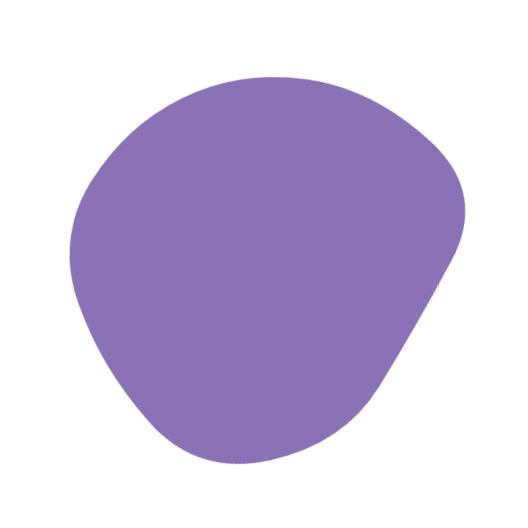
t = 0.00 s
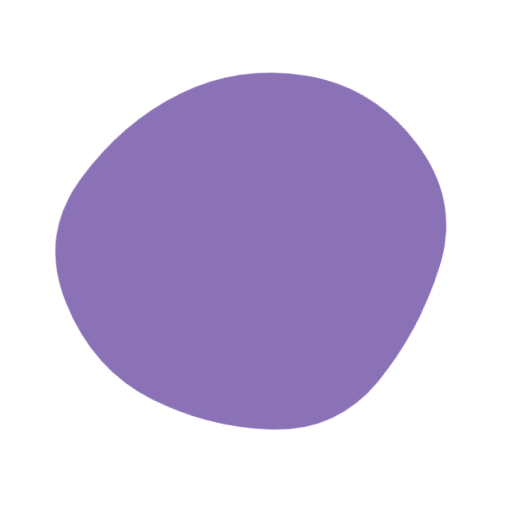
t = 1.88 s
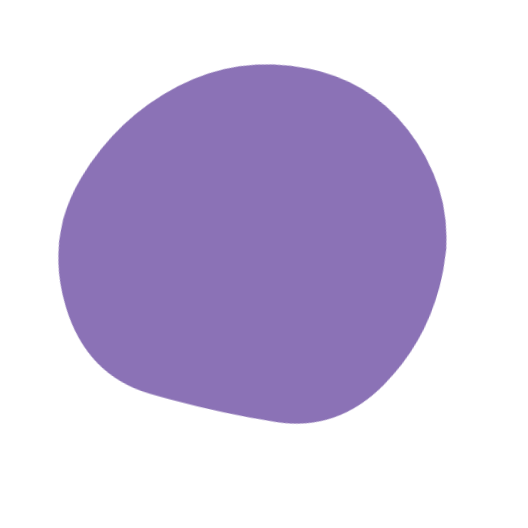
t = 3.13 s
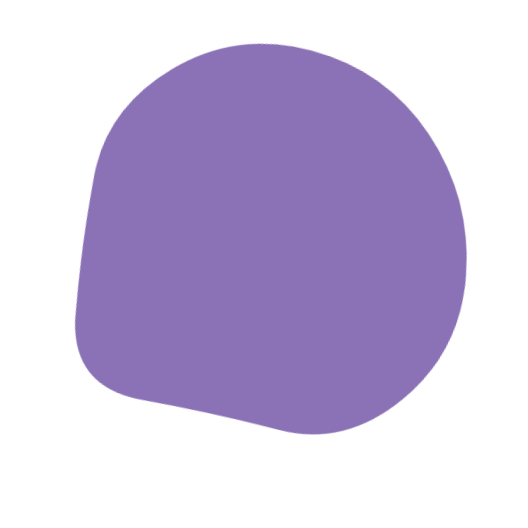
t = 5.00 s
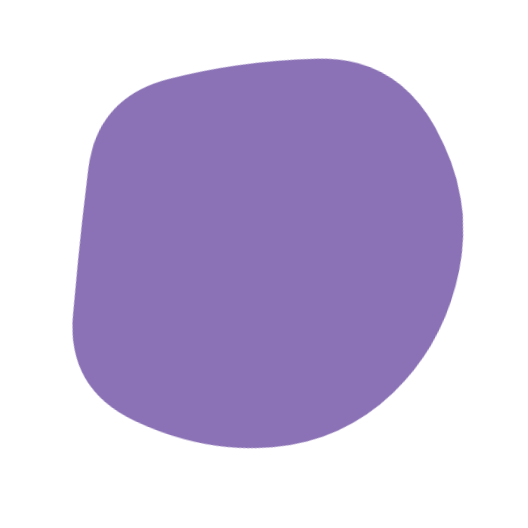
t = 6.88 s
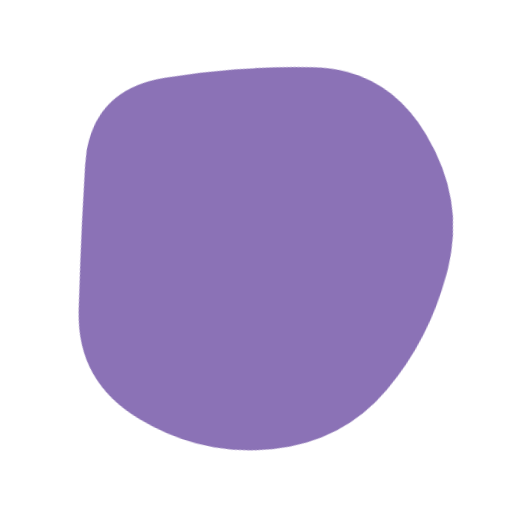
t = 8.13 s

The animated SVG that drew these frames (rendered in a browser with its animation timeline set to each time). Animation: 1 SMIL element (animate=1); frames cover the first 8.12 s, repeats indefinitely.

<svg version="1.1" xmlns="http://www.w3.org/2000/svg" viewBox="0 0 500 500" width="100%" id="blobSvg" style="opacity: 1;" filter="blur(0px)" transform="rotate(105)">
                        <defs>
                        <linearGradient id="gradient" x1="0%" y1="0%" x2="0%" y2="100%">
                            <stop offset="0%" style="stop-color: rgb(139, 114, 182);"></stop>
                            <stop offset="100%" style="stop-color: rgb(139, 114, 182);"></stop>
                        </linearGradient>
                        </defs>
                        
                    <path id="blob" fill="url(#gradient)" style="opacity: 1;"><animate attributeName="d" dur="25s" repeatCount="indefinite" values="M433.0232,309.9192Q393.01281,369.83841,338.3352,406.40881Q283.6576,442.97921,221.7752,424.49281Q159.8928,406.0064,119.2384,358.9864Q78.584,311.9664,70.5304,246.7752Q62.4768,181.584,97.7552,114.4464Q133.0336,47.3088,206.208,64.61119Q279.3824,81.91359,342.208,100.8192Q405.0336,119.7248,439.0336,184.8624Q473.0336,250,433.0232,309.9192Z;M404.21696,312.89783Q400.5999,375.79567,344.18719,420.60848Q287.77447,465.42129,222.25959,438.51488Q156.7447,411.60848,114.36806,363.06382Q71.99143,314.51917,65.98083,247.80853Q59.97023,181.09788,105.72982,130.10217Q151.4894,79.10645,216.18088,77.25959Q280.87235,75.41272,335.88295,103.82341Q390.89355,132.2341,399.36378,191.11705Q407.83401,250,404.21696,312.89783Z;M414.53769,321.38989Q420.37096,392.77979,350.00938,405.59743Q279.64779,418.41507,213.62261,422.99375Q147.59743,427.57242,94.94338,376.434Q42.28934,325.29559,42.19191,249.67298Q42.09448,174.05036,91.48437,117.78308Q140.87426,61.5158,214.61636,47.15422Q288.35846,32.79263,348.05974,75.5158Q407.76103,118.23897,408.23272,184.11949Q408.70441,250,414.53769,321.38989Z;M443.46373,322.92581Q424.06453,395.85162,352.29275,408.54192Q280.52096,421.23222,209.43547,432.55323Q138.34998,443.87423,108.93547,378.01696Q79.52096,312.15968,50.50966,239.62741Q21.49835,167.09515,80.22256,112.52096Q138.94677,57.94677,211.78709,57.03792Q284.62741,56.12906,342.97339,89.43146Q401.31936,122.73387,432.09114,186.36693Q462.86293,250,443.46373,322.92581Z;M402.96858,305.89372Q383.43068,361.78743,330.92976,387.4658Q278.42884,413.14418,202.60721,438.39372Q126.78558,463.64325,93.53789,391.42791Q60.29021,319.21257,78.64603,256.64233Q97.00185,194.07209,128.64418,144.10813Q160.28651,94.14418,219.21534,92.06839Q278.14418,89.9926,343.5342,103.10536Q408.92421,116.21812,415.71534,183.10906Q422.50647,250,402.96858,305.89372Z;M428.39652,310.63781Q395.12039,371.27562,337.58607,396.3189Q280.05174,421.36219,204.00896,441.94775Q127.96619,462.5333,107.32787,385.81839Q86.68955,309.10348,96.33581,253.18955Q105.98207,197.27562,134.68904,148.26665Q163.396,99.25769,224.43929,74.05174Q285.48258,48.8458,334.83632,93.40548Q384.19006,137.96516,422.93135,193.98258Q461.67264,250,428.39652,310.63781Z;M419.06254,317.79517Q411.11118,385.59033,349.66843,425.59894Q288.22568,465.60755,228.34547,428.45831Q168.46526,391.30906,120.24124,353.19622Q72.01722,315.08338,69.86103,249.40801Q67.70483,183.73263,103.47221,120.73263Q139.23958,57.73263,215.36631,36.75347Q291.49305,15.77432,346.41495,69.35242Q401.33686,122.93051,414.17538,186.46526Q427.0139,250,419.06254,317.79517Z;M429,328Q437,406,362,433Q287,460,218,442Q149,424,122.5,365Q96,306,74.5,242Q53,178,94.5,115Q136,52,206.5,73Q277,94,347.5,101.5Q418,109,419.5,179.5Q421,250,429,328Z;M425.57934,323.79599Q426.22734,397.59197,355.10104,419.41516Q283.97474,441.23834,222.29242,423.00907Q160.6101,404.77979,95.49644,367.33031Q30.38277,329.88083,44.58128,255.13536Q58.77979,180.3899,99.7419,120.41159Q140.70401,60.43329,214.57221,45.49287Q288.44042,30.55246,350.61367,72.29792Q412.78692,114.04339,418.85914,182.0217Q424.93135,250,425.57934,323.79599Z;M453.57191,328.53752Q437.08754,407.07503,364.57816,448.74386Q292.06878,490.41269,219.55628,459.1657Q147.04377,427.91871,108.99375,371.46874Q70.94372,315.01876,56.52814,244.52814Q42.11255,174.03752,86.02814,107.96874Q129.94372,41.89995,209.98749,31.84993Q290.03126,21.79991,346.01876,71.89683Q402.00625,121.99375,436.03126,185.99687Q470.05628,250,453.57191,328.53752Z;M433.0232,309.9192Q393.01281,369.83841,338.3352,406.40881Q283.6576,442.97921,221.7752,424.49281Q159.8928,406.0064,119.2384,358.9864Q78.584,311.9664,70.5304,246.7752Q62.4768,181.584,97.7552,114.4464Q133.0336,47.3088,206.208,64.61119Q279.3824,81.91359,342.208,100.8192Q405.0336,119.7248,439.0336,184.8624Q473.0336,250,433.0232,309.9192Z"></animate></path></svg>